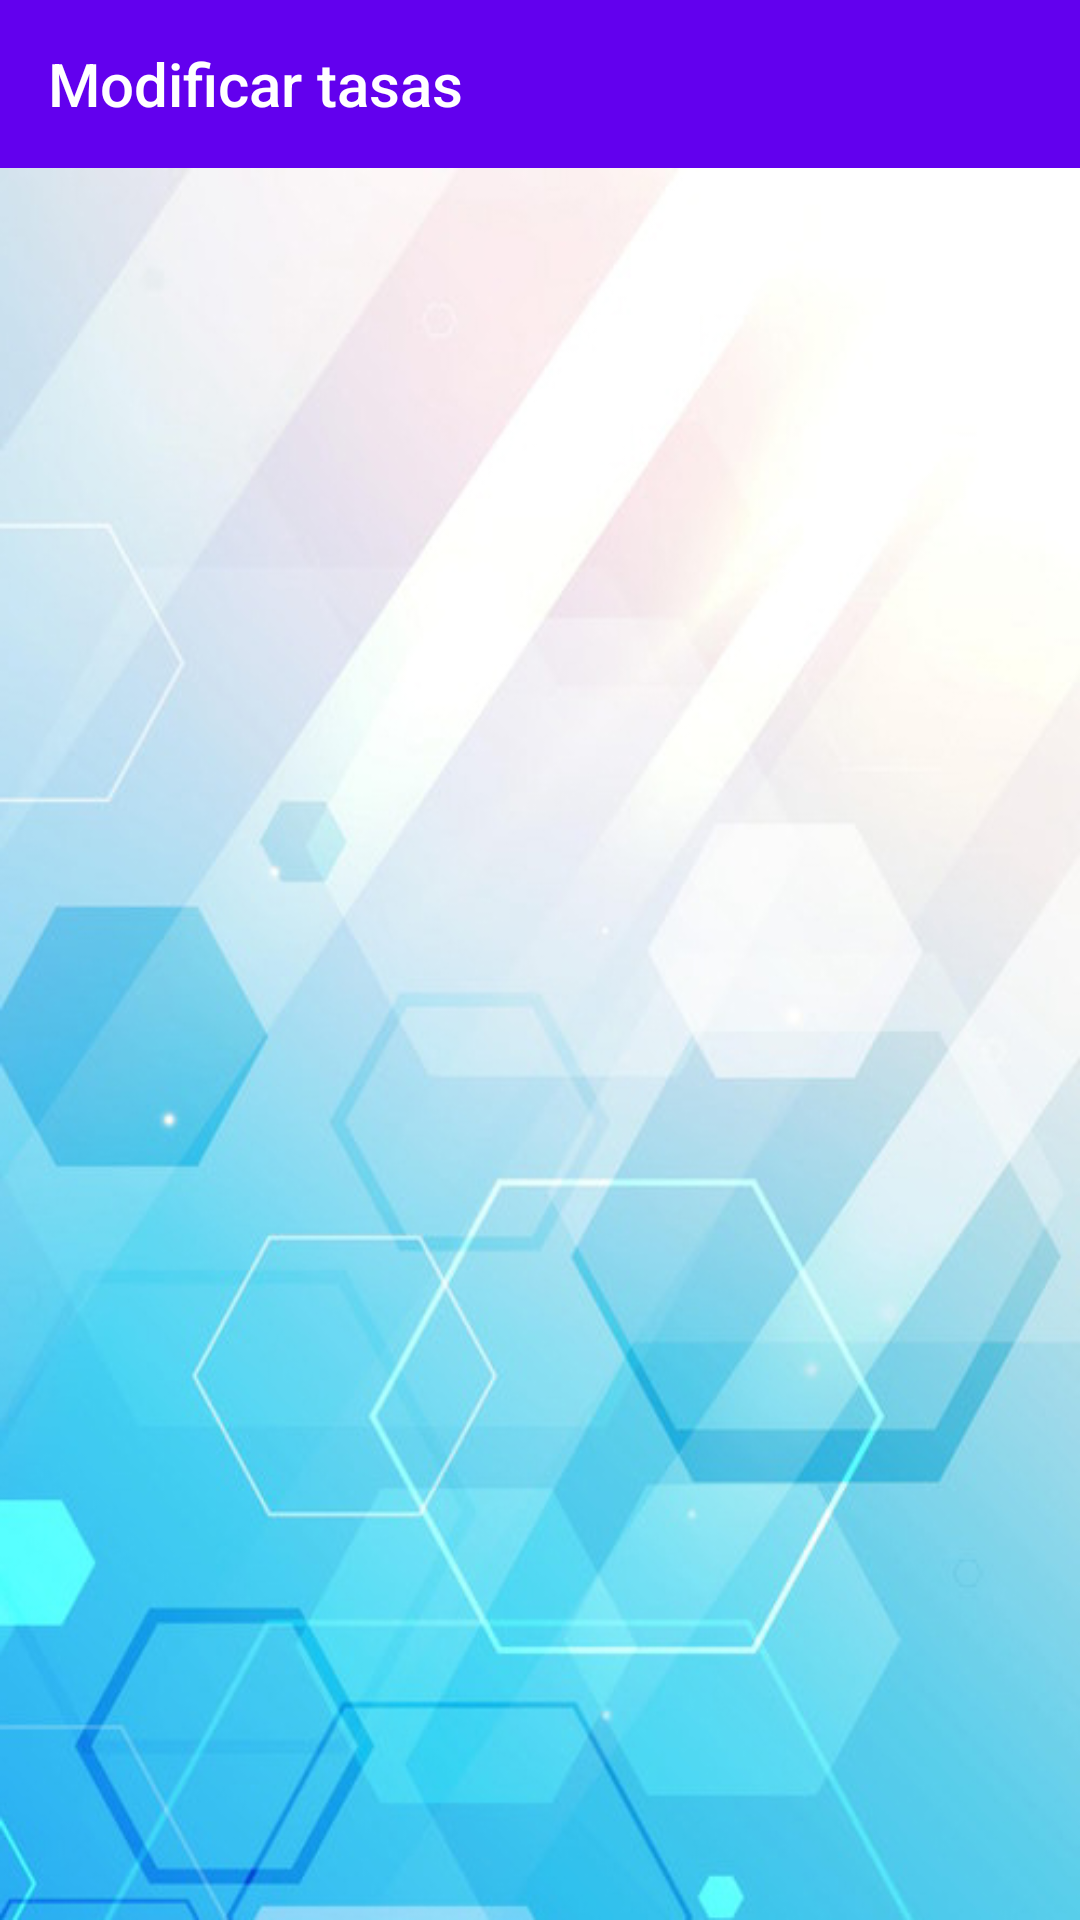

Here is an Android app screen rendered from its layout file. Give the layout XML and the strings, colors and styles it references.
<!-- AndroidManifest.xml: application theme AppTheme -->
<!-- res/layout/activity_editor_tasas.xml -->
<?xml version="1.0" encoding="utf-8"?>
<LinearLayout
    xmlns:android="http://schemas.android.com/apk/res/android"
    xmlns:app="http://schemas.android.com/apk/res-auto"
    android:layout_height="match_parent"
    android:layout_width="match_parent"
    android:orientation="vertical"
    android:fitsSystemWindows="true"
    >
    <android.support.v7.widget.Toolbar
        android:layout_height="wrap_content"
        android:layout_width="match_parent"
        android:background="@color/colorPrimary"
        app:titleTextColor="@android:color/white"
        app:title="@string/str_act2_tit_barra"
        app:theme="@style/EstiloBarra"
        android:id="@+id/barraEditorTasas"
        > </android.support.v7.widget.Toolbar>

<android.support.constraint.ConstraintLayout
    xmlns:android="http://schemas.android.com/apk/res/android"
    xmlns:app="http://schemas.android.com/apk/res-auto"
    xmlns:tools="http://schemas.android.com/tools"
    android:layout_width="match_parent"
    android:layout_height="match_parent"
    tools:context="com.example.example.conversordivisas.EditorTasas"
    android:background="@drawable/background2"
    >

    <ListView
        android:id="@+id/lv_l2_lista"
        android:layout_width="0dp"
        android:layout_height="0dp"
        android:layout_marginBottom="8dp"
        android:layout_marginEnd="8dp"
        android:layout_marginStart="8dp"
        android:layout_marginTop="8dp"
        android:scrollbars="vertical"
        app:layout_constraintBottom_toBottomOf="parent"
        app:layout_constraintEnd_toEndOf="parent"
        app:layout_constraintStart_toStartOf="parent"
        app:layout_constraintTop_toTopOf="parent"
        app:layout_constraintVertical_bias="0.142" />

</android.support.constraint.ConstraintLayout>
</LinearLayout>
<!-- resources referenced by this layout -->
<resources>
  <!-- drawable background2: jpg bitmap (drawable, 152988 bytes) -->
  <string name="str_act2_tit_barra">Modificar tasas</string>
  <style name="EstiloBarra" parent="ThemeOverlay.AppCompat.Dark.ActionBar">
          <item name="android:label">@string/str_act2_tit_barra</item>
          <item name="colorControlNormal">#FFFFFF</item>
          <item name="colorAccent">#FFFFFF</item>
          <item name="colorControlHighlight">#FFFFFF</item>
  
      </style>
  <style name="AppTheme" parent="Theme.AppCompat.Light.NoActionBar">
          
          <item name="colorPrimary">@color/colorPrimary</item>
          <item name="colorPrimaryDark">@color/colorPrimaryDark</item>
          <item name="colorAccent">@color/colorAccent</item>
      </style>
  <!-- not gathered from this repository: default colours our renderer supplied (Android Studio template values) -->
  <color name="colorPrimary">#FF6200EE</color>
  <color name="colorPrimaryDark">#FF3700B3</color>
  <color name="colorAccent">#FF03DAC5</color>
</resources>
